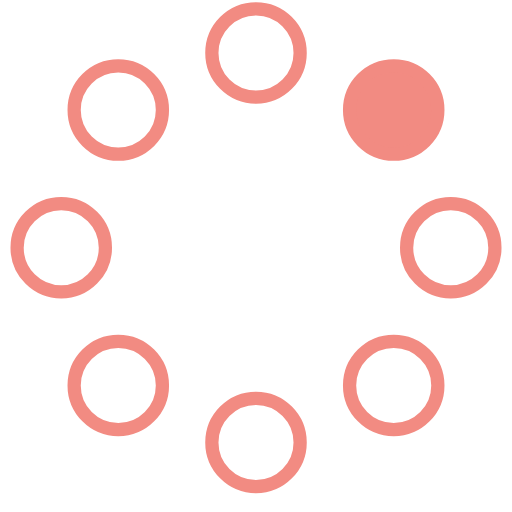
t = 0.00 s
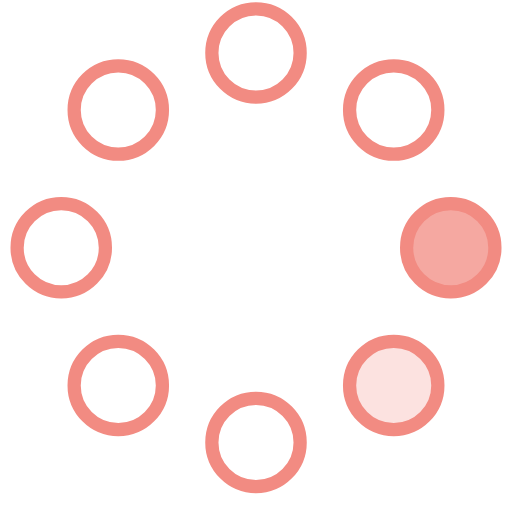
t = 0.23 s
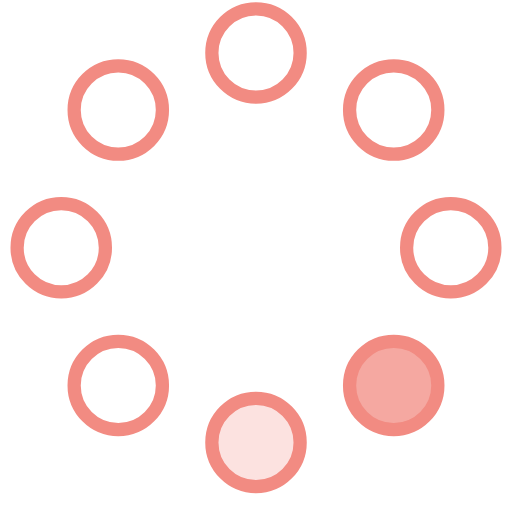
t = 0.42 s
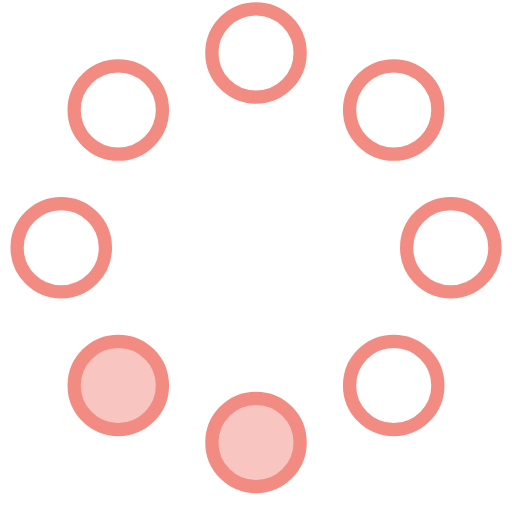
t = 0.65 s
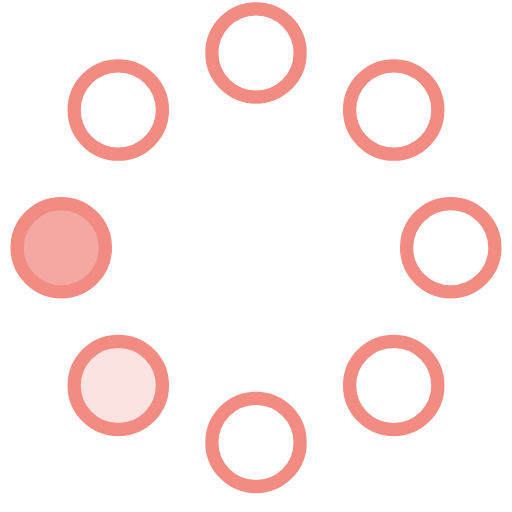
t = 0.88 s
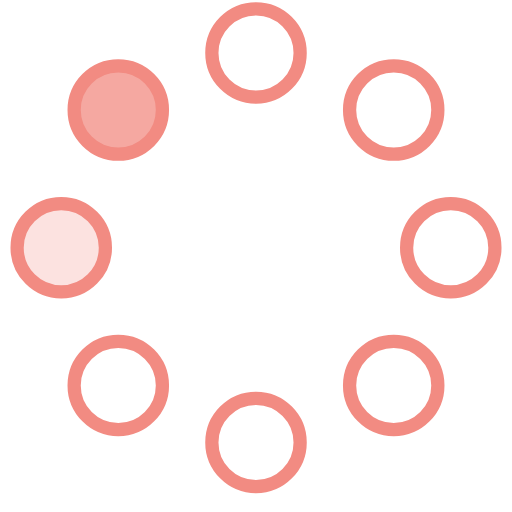
t = 1.07 s

The animated SVG that drew these frames (rendered in a browser with its animation timeline set to each time). Animation: 8 SMIL elements (animate=8); one cycle of 1.30 s, repeats indefinitely.

<svg width="58" height="58" viewBox="0 0 58 58" xmlns="http://www.w3.org/2000/svg">
    <g fill="none" fill-rule="evenodd">
        <g transform="translate(2 1)" stroke="#f28b82" stroke-width="1.5">
            <circle cx="42.601" cy="11.462" r="5" fill-opacity="1" fill="#f28b82">
                <animate attributeName="fill-opacity"
                     begin="0s" dur="1.3s"
                     values="1;0;0;0;0;0;0;0" calcMode="linear"
                     repeatCount="indefinite" />
            </circle>
            <circle cx="49.063" cy="27.063" r="5" fill-opacity="0" fill="#f28b82">
                <animate attributeName="fill-opacity"
                     begin="0s" dur="1.3s"
                     values="0;1;0;0;0;0;0;0" calcMode="linear"
                     repeatCount="indefinite" />
            </circle>
            <circle cx="42.601" cy="42.663" r="5" fill-opacity="0" fill="#f28b82">
                <animate attributeName="fill-opacity"
                     begin="0s" dur="1.3s"
                     values="0;0;1;0;0;0;0;0" calcMode="linear"
                     repeatCount="indefinite" />
            </circle>
            <circle cx="27" cy="49.125" r="5" fill-opacity="0" fill="#f28b82">
                <animate attributeName="fill-opacity"
                     begin="0s" dur="1.3s"
                     values="0;0;0;1;0;0;0;0" calcMode="linear"
                     repeatCount="indefinite" />
            </circle>
            <circle cx="11.399" cy="42.663" r="5" fill-opacity="0" fill="#f28b82">
                <animate attributeName="fill-opacity"
                     begin="0s" dur="1.3s"
                     values="0;0;0;0;1;0;0;0" calcMode="linear"
                     repeatCount="indefinite" />
            </circle>
            <circle cx="4.938" cy="27.063" r="5" fill-opacity="0" fill="#f28b82">
                <animate attributeName="fill-opacity"
                     begin="0s" dur="1.3s"
                     values="0;0;0;0;0;1;0;0" calcMode="linear"
                     repeatCount="indefinite" />
            </circle>
            <circle cx="11.399" cy="11.462" r="5" fill-opacity="0" fill="#f28b82">
                <animate attributeName="fill-opacity"
                     begin="0s" dur="1.3s"
                     values="0;0;0;0;0;0;1;0" calcMode="linear"
                     repeatCount="indefinite" />
            </circle>
            <circle cx="27" cy="5" r="5" fill-opacity="0" fill="#f28b82">
                <animate attributeName="fill-opacity"
                     begin="0s" dur="1.3s"
                     values="0;0;0;0;0;0;0;1" calcMode="linear"
                     repeatCount="indefinite" />
            </circle>
        </g>
    </g>
</svg>
